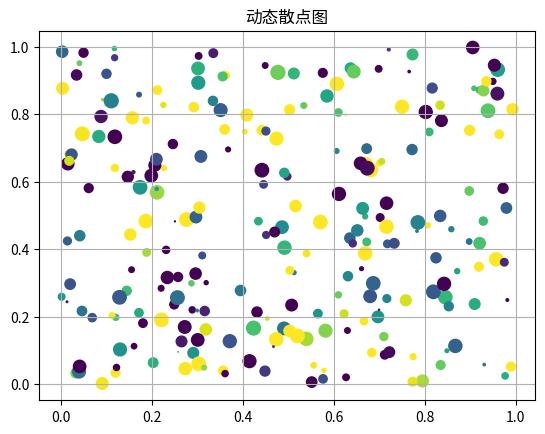

Python code for this plot:
from matplotlib import pyplot as plt
import numpy as np


def scatter_plot():
    """
    scatter plot
    """
    # 打开交互模式
    plt.ion()

    # 循环
    for index in range(50):
        # 清除原有图像
        # plt.cla()

        # 设定标题等
        plt.title("动态散点图")
        plt.grid(True)

        # 生成测试数据
        point_count = 5
        x_index = np.random.random(point_count)
        y_index = np.random.random(point_count)

        # 设置相关参数
        color_list = np.random.random(point_count)
        scale_list = np.random.random(point_count) * 100

        # 画散点图
        plt.scatter(x_index, y_index, s=scale_list, c=color_list, marker="o")

        # 暂停
        plt.pause(0.2)

    # 关闭交互模式
    plt.ioff()

    # 显示图形
    plt.show()
    return


scatter_plot()
